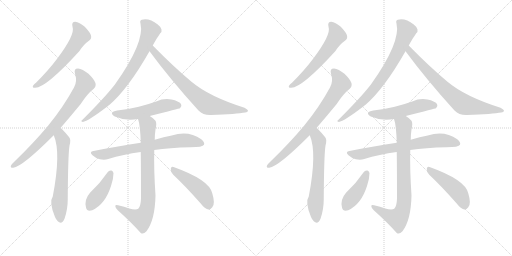
t = 0.00 s
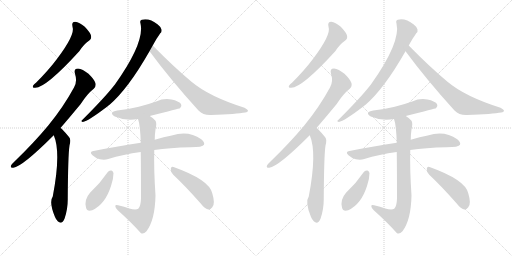
t = 3.05 s
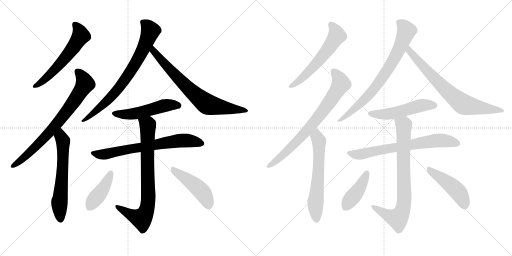
t = 6.11 s
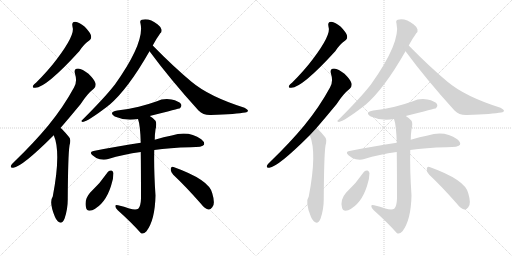
t = 9.16 s
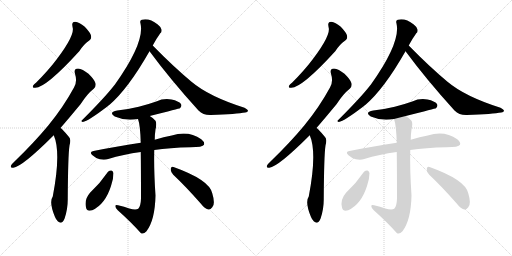
t = 12.22 s
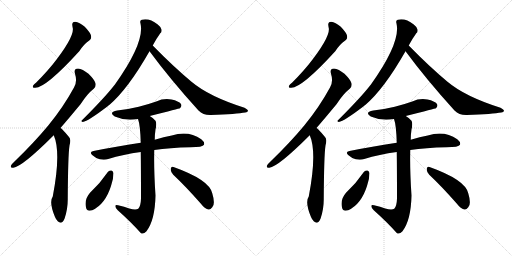
t = 15.27 s

The animated SVG that drew these frames (rendered in a browser with its animation timeline set to each time). Animation: 20 CSS @keyframes rules; one cycle of 15.27 s.

<svg version="1.1" viewBox="0 0 2048 1024" xmlns="http://www.w3.org/2000/svg">
  <g stroke="lightgray" stroke-dasharray="1,1" stroke-width="1" transform="scale(4, 4)">
    <line x1="0" y1="0" x2="256" y2="256"></line>
    <line x1="256" y1="0" x2="0" y2="256"></line>
    <line x1="128" y1="0" x2="128" y2="256"></line>
    <line x1="0" y1="128" x2="256" y2="128"></line>
    <line x1="256" y1="0" x2="512" y2="256"></line>
    <line x1="512" y1="0" x2="256" y2="256"></line>
    <line x1="384" y1="0" x2="384" y2="256"></line>
    <line x1="256" y1="128" x2="512" y2="128"></line>
  </g>
<g transform="scale(1, -1) translate(0, -850)">
   <style type="text/css">
    @keyframes keyframes0 {
      from {
       stroke: black;
       stroke-dashoffset: 581;
       stroke-width: 128;
       }
       65% {
       animation-timing-function: step-end;
       stroke: black;
       stroke-dashoffset: 0;
       stroke-width: 128;
       }
       to {
       stroke: black;
       stroke-width: 1024;
       }
       }
       #make-me-a-hanzi-animation-0 {
         animation: keyframes0 0.722819s both;
         animation-delay: 0.000000s;
         animation-timing-function: linear;
       }
    @keyframes keyframes1 {
      from {
       stroke: black;
       stroke-dashoffset: 753;
       stroke-width: 128;
       }
       71% {
       animation-timing-function: step-end;
       stroke: black;
       stroke-dashoffset: 0;
       stroke-width: 128;
       }
       to {
       stroke: black;
       stroke-width: 1024;
       }
       }
       #make-me-a-hanzi-animation-1 {
         animation: keyframes1 0.862793s both;
         animation-delay: 0.722819s;
         animation-timing-function: linear;
       }
    @keyframes keyframes2 {
      from {
       stroke: black;
       stroke-dashoffset: 615;
       stroke-width: 128;
       }
       67% {
       animation-timing-function: step-end;
       stroke: black;
       stroke-dashoffset: 0;
       stroke-width: 128;
       }
       to {
       stroke: black;
       stroke-width: 1024;
       }
       }
       #make-me-a-hanzi-animation-2 {
         animation: keyframes2 0.750488s both;
         animation-delay: 1.585612s;
         animation-timing-function: linear;
       }
    @keyframes keyframes3 {
      from {
       stroke: black;
       stroke-dashoffset: 755;
       stroke-width: 128;
       }
       71% {
       animation-timing-function: step-end;
       stroke: black;
       stroke-dashoffset: 0;
       stroke-width: 128;
       }
       to {
       stroke: black;
       stroke-width: 1024;
       }
       }
       #make-me-a-hanzi-animation-3 {
         animation: keyframes3 0.864421s both;
         animation-delay: 2.336100s;
         animation-timing-function: linear;
       }
    @keyframes keyframes4 {
      from {
       stroke: black;
       stroke-dashoffset: 731;
       stroke-width: 128;
       }
       70% {
       animation-timing-function: step-end;
       stroke: black;
       stroke-dashoffset: 0;
       stroke-width: 128;
       }
       to {
       stroke: black;
       stroke-width: 1024;
       }
       }
       #make-me-a-hanzi-animation-4 {
         animation: keyframes4 0.844889s both;
         animation-delay: 3.200521s;
         animation-timing-function: linear;
       }
    @keyframes keyframes5 {
      from {
       stroke: black;
       stroke-dashoffset: 516;
       stroke-width: 128;
       }
       63% {
       animation-timing-function: step-end;
       stroke: black;
       stroke-dashoffset: 0;
       stroke-width: 128;
       }
       to {
       stroke: black;
       stroke-width: 1024;
       }
       }
       #make-me-a-hanzi-animation-5 {
         animation: keyframes5 0.669922s both;
         animation-delay: 4.045410s;
         animation-timing-function: linear;
       }
    @keyframes keyframes6 {
      from {
       stroke: black;
       stroke-dashoffset: 698;
       stroke-width: 128;
       }
       69% {
       animation-timing-function: step-end;
       stroke: black;
       stroke-dashoffset: 0;
       stroke-width: 128;
       }
       to {
       stroke: black;
       stroke-width: 1024;
       }
       }
       #make-me-a-hanzi-animation-6 {
         animation: keyframes6 0.818034s both;
         animation-delay: 4.715332s;
         animation-timing-function: linear;
       }
    @keyframes keyframes7 {
      from {
       stroke: black;
       stroke-dashoffset: 784;
       stroke-width: 128;
       }
       72% {
       animation-timing-function: step-end;
       stroke: black;
       stroke-dashoffset: 0;
       stroke-width: 128;
       }
       to {
       stroke: black;
       stroke-width: 1024;
       }
       }
       #make-me-a-hanzi-animation-7 {
         animation: keyframes7 0.888021s both;
         animation-delay: 5.533366s;
         animation-timing-function: linear;
       }
    @keyframes keyframes8 {
      from {
       stroke: black;
       stroke-dashoffset: 415;
       stroke-width: 128;
       }
       57% {
       animation-timing-function: step-end;
       stroke: black;
       stroke-dashoffset: 0;
       stroke-width: 128;
       }
       to {
       stroke: black;
       stroke-width: 1024;
       }
       }
       #make-me-a-hanzi-animation-8 {
         animation: keyframes8 0.587728s both;
         animation-delay: 6.421387s;
         animation-timing-function: linear;
       }
    @keyframes keyframes9 {
      from {
       stroke: black;
       stroke-dashoffset: 461;
       stroke-width: 128;
       }
       60% {
       animation-timing-function: step-end;
       stroke: black;
       stroke-dashoffset: 0;
       stroke-width: 128;
       }
       to {
       stroke: black;
       stroke-width: 1024;
       }
       }
       #make-me-a-hanzi-animation-9 {
         animation: keyframes9 0.625163s both;
         animation-delay: 7.009115s;
         animation-timing-function: linear;
       }
    @keyframes keyframes10 {
      from {
       stroke: black;
       stroke-dashoffset: 581;
       stroke-width: 128;
       }
       65% {
       animation-timing-function: step-end;
       stroke: black;
       stroke-dashoffset: 0;
       stroke-width: 128;
       }
       to {
       stroke: black;
       stroke-width: 1024;
       }
       }
       #make-me-a-hanzi-animation-10 {
         animation: keyframes10 0.722819s both;
         animation-delay: 7.634277s;
         animation-timing-function: linear;
       }
    @keyframes keyframes11 {
      from {
       stroke: black;
       stroke-dashoffset: 753;
       stroke-width: 128;
       }
       71% {
       animation-timing-function: step-end;
       stroke: black;
       stroke-dashoffset: 0;
       stroke-width: 128;
       }
       to {
       stroke: black;
       stroke-width: 1024;
       }
       }
       #make-me-a-hanzi-animation-11 {
         animation: keyframes11 0.862793s both;
         animation-delay: 8.357096s;
         animation-timing-function: linear;
       }
    @keyframes keyframes12 {
      from {
       stroke: black;
       stroke-dashoffset: 615;
       stroke-width: 128;
       }
       67% {
       animation-timing-function: step-end;
       stroke: black;
       stroke-dashoffset: 0;
       stroke-width: 128;
       }
       to {
       stroke: black;
       stroke-width: 1024;
       }
       }
       #make-me-a-hanzi-animation-12 {
         animation: keyframes12 0.750488s both;
         animation-delay: 9.219889s;
         animation-timing-function: linear;
       }
    @keyframes keyframes13 {
      from {
       stroke: black;
       stroke-dashoffset: 755;
       stroke-width: 128;
       }
       71% {
       animation-timing-function: step-end;
       stroke: black;
       stroke-dashoffset: 0;
       stroke-width: 128;
       }
       to {
       stroke: black;
       stroke-width: 1024;
       }
       }
       #make-me-a-hanzi-animation-13 {
         animation: keyframes13 0.864421s both;
         animation-delay: 9.970378s;
         animation-timing-function: linear;
       }
    @keyframes keyframes14 {
      from {
       stroke: black;
       stroke-dashoffset: 731;
       stroke-width: 128;
       }
       70% {
       animation-timing-function: step-end;
       stroke: black;
       stroke-dashoffset: 0;
       stroke-width: 128;
       }
       to {
       stroke: black;
       stroke-width: 1024;
       }
       }
       #make-me-a-hanzi-animation-14 {
         animation: keyframes14 0.844889s both;
         animation-delay: 10.834798s;
         animation-timing-function: linear;
       }
    @keyframes keyframes15 {
      from {
       stroke: black;
       stroke-dashoffset: 516;
       stroke-width: 128;
       }
       63% {
       animation-timing-function: step-end;
       stroke: black;
       stroke-dashoffset: 0;
       stroke-width: 128;
       }
       to {
       stroke: black;
       stroke-width: 1024;
       }
       }
       #make-me-a-hanzi-animation-15 {
         animation: keyframes15 0.669922s both;
         animation-delay: 11.679687s;
         animation-timing-function: linear;
       }
    @keyframes keyframes16 {
      from {
       stroke: black;
       stroke-dashoffset: 698;
       stroke-width: 128;
       }
       69% {
       animation-timing-function: step-end;
       stroke: black;
       stroke-dashoffset: 0;
       stroke-width: 128;
       }
       to {
       stroke: black;
       stroke-width: 1024;
       }
       }
       #make-me-a-hanzi-animation-16 {
         animation: keyframes16 0.818034s both;
         animation-delay: 12.349609s;
         animation-timing-function: linear;
       }
    @keyframes keyframes17 {
      from {
       stroke: black;
       stroke-dashoffset: 784;
       stroke-width: 128;
       }
       72% {
       animation-timing-function: step-end;
       stroke: black;
       stroke-dashoffset: 0;
       stroke-width: 128;
       }
       to {
       stroke: black;
       stroke-width: 1024;
       }
       }
       #make-me-a-hanzi-animation-17 {
         animation: keyframes17 0.888021s both;
         animation-delay: 13.167643s;
         animation-timing-function: linear;
       }
    @keyframes keyframes18 {
      from {
       stroke: black;
       stroke-dashoffset: 415;
       stroke-width: 128;
       }
       57% {
       animation-timing-function: step-end;
       stroke: black;
       stroke-dashoffset: 0;
       stroke-width: 128;
       }
       to {
       stroke: black;
       stroke-width: 1024;
       }
       }
       #make-me-a-hanzi-animation-18 {
         animation: keyframes18 0.587728s both;
         animation-delay: 14.055664s;
         animation-timing-function: linear;
       }
    @keyframes keyframes19 {
      from {
       stroke: black;
       stroke-dashoffset: 461;
       stroke-width: 128;
       }
       60% {
       animation-timing-function: step-end;
       stroke: black;
       stroke-dashoffset: 0;
       stroke-width: 128;
       }
       to {
       stroke: black;
       stroke-width: 1024;
       }
       }
       #make-me-a-hanzi-animation-19 {
         animation: keyframes19 0.625163s both;
         animation-delay: 14.643392s;
         animation-timing-function: linear;
       }
</style>
<path d="M 290 743 Q 302 712 227 613 Q 193 568 145 520 Q 135 513 132 507 Q 128 498 141 499 Q 184 499 317 645 Q 335 673 357 688 Q 367 695 364 708 Q 361 720 339 743 Q 317 762 301 763 Q 285 763 290 743 Z" fill="lightgray"></path> 
<path d="M 242 338 Q 279 381 322 433 Q 350 476 375 495 Q 385 504 382 517 Q 379 530 354 555 Q 330 574 312 576 Q 294 576 300 555 Q 310 524 296 500 Q 253 421 193 348 Q 135 278 57 203 Q 47 194 44 188 Q 40 178 53 179 Q 89 183 215 309 L 242 338 Z" fill="lightgray"></path> 
<path d="M 215 309 Q 245 240 211 64 Q 195 42 220 -18 Q 224 -28 231 -35 Q 247 -50 258 -25 Q 271 12 271 53 Q 272 228 278 268 Q 285 293 276 302 Q 249 335 242 338 C 219 357 204 337 215 309 Z" fill="lightgray"></path> 
<path d="M 611 668 Q 618 681 627 696 Q 636 709 641 717 Q 648 721 646 732 Q 645 741 631 752 Q 597 779 567 771 Q 558 768 562 756 Q 580 681 459 511 Q 456 508 454 505 Q 418 459 328 369 Q 321 365 331 362 Q 352 365 432 426 Q 433 429 437 430 Q 512 494 598 645 L 611 668 Z" fill="lightgray"></path> 
<path d="M 598 645 Q 683 530 794 408 Q 813 389 843 390 Q 948 394 981 400 Q 991 401 992 407 Q 992 411 978 419 Q 836 464 766 523 Q 693 584 611 668 C 590 689 580 669 598 645 Z" fill="lightgray"></path> 
<path d="M 599 386 Q 717 416 720 417 Q 729 426 724 434 Q 715 446 686 452 Q 655 458 625 444 Q 591 432 555 423 Q 515 413 469 408 Q 432 401 459 384 Q 502 365 552 374 L 599 386 Z" fill="lightgray"></path> 
<path d="M 617 250 Q 678 259 762 261 Q 811 261 816 271 Q 820 281 805 293 Q 754 329 687 308 Q 656 302 619 291 L 563 279 Q 475 266 374 246 Q 355 243 370 229 Q 383 217 399 213 Q 418 209 433 214 Q 493 233 563 242 L 617 250 Z" fill="lightgray"></path> 
<path d="M 517 16 Q 498 23 472 29 Q 462 33 461 26 Q 461 19 471 9 Q 526 -40 562 -81 Q 572 -90 586 -75 Q 620 -30 622 68 Q 615 171 617 250 L 619 291 Q 619 312 622 332 Q 628 357 622 367 Q 616 376 599 386 C 574 403 544 403 552 374 Q 561 350 563 279 L 563 242 Q 564 170 564 56 Q 563 25 553 15 Q 543 8 517 16 Z" fill="lightgray"></path> 
<path d="M 432 163 Q 401 117 360 79 Q 336 51 344 20 Q 348 2 369 9 Q 421 33 444 106 Q 454 134 454 158 Q 451 167 446 168 Q 439 169 432 163 Z" fill="lightgray"></path> 
<path d="M 693 151 Q 742 105 802 37 Q 818 16 833 12 Q 842 11 849 21 Q 862 34 849 77 Q 837 131 694 182 Q 685 186 683 175 Q 682 162 693 151 Z" fill="lightgray"></path> 
<path d="M 1314 743 Q 1326 712 1251 613 Q 1217 568 1169 520 Q 1159 513 1156 507 Q 1152 498 1165 499 Q 1208 499 1341 645 Q 1359 673 1381 688 Q 1391 695 1388 708 Q 1385 720 1363 743 Q 1341 762 1325 763 Q 1309 763 1314 743 Z" fill="lightgray"></path> 
<path d="M 1266 338 Q 1303 381 1346 433 Q 1374 476 1399 495 Q 1409 504 1406 517 Q 1403 530 1378 555 Q 1354 574 1336 576 Q 1318 576 1324 555 Q 1334 524 1320 500 Q 1277 421 1217 348 Q 1159 278 1081 203 Q 1071 194 1068 188 Q 1064 178 1077 179 Q 1113 183 1239 309 L 1266 338 Z" fill="lightgray"></path> 
<path d="M 1239 309 Q 1269 240 1235 64 Q 1219 42 1244 -18 Q 1248 -28 1255 -35 Q 1271 -50 1282 -25 Q 1295 12 1295 53 Q 1296 228 1302 268 Q 1309 293 1300 302 Q 1273 335 1266 338 C 1243 357 1228 337 1239 309 Z" fill="lightgray"></path> 
<path d="M 1635 668 Q 1642 681 1651 696 Q 1660 709 1665 717 Q 1672 721 1670 732 Q 1669 741 1655 752 Q 1621 779 1591 771 Q 1582 768 1586 756 Q 1604 681 1483 511 Q 1480 508 1478 505 Q 1442 459 1352 369 Q 1345 365 1355 362 Q 1376 365 1456 426 Q 1457 429 1461 430 Q 1536 494 1622 645 L 1635 668 Z" fill="lightgray"></path> 
<path d="M 1622 645 Q 1707 530 1818 408 Q 1837 389 1867 390 Q 1972 394 2005 400 Q 2015 401 2016 407 Q 2016 411 2002 419 Q 1860 464 1790 523 Q 1717 584 1635 668 C 1614 689 1604 669 1622 645 Z" fill="lightgray"></path> 
<path d="M 1623 386 Q 1741 416 1744 417 Q 1753 426 1748 434 Q 1739 446 1710 452 Q 1679 458 1649 444 Q 1615 432 1579 423 Q 1539 413 1493 408 Q 1456 401 1483 384 Q 1526 365 1576 374 L 1623 386 Z" fill="lightgray"></path> 
<path d="M 1641 250 Q 1702 259 1786 261 Q 1835 261 1840 271 Q 1844 281 1829 293 Q 1778 329 1711 308 Q 1680 302 1643 291 L 1587 279 Q 1499 266 1398 246 Q 1379 243 1394 229 Q 1407 217 1423 213 Q 1442 209 1457 214 Q 1517 233 1587 242 L 1641 250 Z" fill="lightgray"></path> 
<path d="M 1541 16 Q 1522 23 1496 29 Q 1486 33 1485 26 Q 1485 19 1495 9 Q 1550 -40 1586 -81 Q 1596 -90 1610 -75 Q 1644 -30 1646 68 Q 1639 171 1641 250 L 1643 291 Q 1643 312 1646 332 Q 1652 357 1646 367 Q 1640 376 1623 386 C 1598 403 1568 403 1576 374 Q 1585 350 1587 279 L 1587 242 Q 1588 170 1588 56 Q 1587 25 1577 15 Q 1567 8 1541 16 Z" fill="lightgray"></path> 
<path d="M 1456 163 Q 1425 117 1384 79 Q 1360 51 1368 20 Q 1372 2 1393 9 Q 1445 33 1468 106 Q 1478 134 1478 158 Q 1475 167 1470 168 Q 1463 169 1456 163 Z" fill="lightgray"></path> 
<path d="M 1717 151 Q 1766 105 1826 37 Q 1842 16 1857 12 Q 1866 11 1873 21 Q 1886 34 1873 77 Q 1861 131 1718 182 Q 1709 186 1707 175 Q 1706 162 1717 151 Z" fill="lightgray"></path> 
      <clipPath id="make-me-a-hanzi-clip-0">
      <path d="M 290 743 Q 302 712 227 613 Q 193 568 145 520 Q 135 513 132 507 Q 128 498 141 499 Q 184 499 317 645 Q 335 673 357 688 Q 367 695 364 708 Q 361 720 339 743 Q 317 762 301 763 Q 285 763 290 743 Z" fill="lightgray"></path>
      </clipPath>
      <path clip-path="url(#make-me-a-hanzi-clip-0)" d="M 300 750 L 317 729 L 323 707 L 299 668 L 219 571 L 168 523 L 139 506 " fill="none" id="make-me-a-hanzi-animation-0" stroke-dasharray="453 906" stroke-linecap="round"></path>

      <clipPath id="make-me-a-hanzi-clip-1">
      <path d="M 242 338 Q 279 381 322 433 Q 350 476 375 495 Q 385 504 382 517 Q 379 530 354 555 Q 330 574 312 576 Q 294 576 300 555 Q 310 524 296 500 Q 253 421 193 348 Q 135 278 57 203 Q 47 194 44 188 Q 40 178 53 179 Q 89 183 215 309 L 242 338 Z" fill="lightgray"></path>
      </clipPath>
      <path clip-path="url(#make-me-a-hanzi-clip-1)" d="M 311 563 L 331 539 L 340 515 L 296 444 L 193 313 L 92 215 L 52 187 " fill="none" id="make-me-a-hanzi-animation-1" stroke-dasharray="625 1250" stroke-linecap="round"></path>

      <clipPath id="make-me-a-hanzi-clip-2">
      <path d="M 215 309 Q 245 240 211 64 Q 195 42 220 -18 Q 224 -28 231 -35 Q 247 -50 258 -25 Q 271 12 271 53 Q 272 228 278 268 Q 285 293 276 302 Q 249 335 242 338 C 219 357 204 337 215 309 Z" fill="lightgray"></path>
      </clipPath>
      <path clip-path="url(#make-me-a-hanzi-clip-2)" d="M 240 331 L 243 302 L 252 286 L 249 152 L 238 45 L 243 -25 " fill="none" id="make-me-a-hanzi-animation-2" stroke-dasharray="487 974" stroke-linecap="round"></path>

      <clipPath id="make-me-a-hanzi-clip-3">
      <path d="M 611 668 Q 618 681 627 696 Q 636 709 641 717 Q 648 721 646 732 Q 645 741 631 752 Q 597 779 567 771 Q 558 768 562 756 Q 580 681 459 511 Q 456 508 454 505 Q 418 459 328 369 Q 321 365 331 362 Q 352 365 432 426 Q 433 429 437 430 Q 512 494 598 645 L 611 668 Z" fill="lightgray"></path>
      </clipPath>
      <path clip-path="url(#make-me-a-hanzi-clip-3)" d="M 575 760 L 597 736 L 601 722 L 562 632 L 525 569 L 472 493 L 430 447 L 333 367 " fill="none" id="make-me-a-hanzi-animation-3" stroke-dasharray="627 1254" stroke-linecap="round"></path>

      <clipPath id="make-me-a-hanzi-clip-4">
      <path d="M 598 645 Q 683 530 794 408 Q 813 389 843 390 Q 948 394 981 400 Q 991 401 992 407 Q 992 411 978 419 Q 836 464 766 523 Q 693 584 611 668 C 590 689 580 669 598 645 Z" fill="lightgray"></path>
      </clipPath>
      <path clip-path="url(#make-me-a-hanzi-clip-4)" d="M 614 659 L 613 646 L 723 526 L 828 434 L 985 406 " fill="none" id="make-me-a-hanzi-animation-4" stroke-dasharray="603 1206" stroke-linecap="round"></path>

      <clipPath id="make-me-a-hanzi-clip-5">
      <path d="M 599 386 Q 717 416 720 417 Q 729 426 724 434 Q 715 446 686 452 Q 655 458 625 444 Q 591 432 555 423 Q 515 413 469 408 Q 432 401 459 384 Q 502 365 552 374 L 599 386 Z" fill="lightgray"></path>
      </clipPath>
      <path clip-path="url(#make-me-a-hanzi-clip-5)" d="M 461 397 L 525 394 L 664 429 L 716 425 " fill="none" id="make-me-a-hanzi-animation-5" stroke-dasharray="388 776" stroke-linecap="round"></path>

      <clipPath id="make-me-a-hanzi-clip-6">
      <path d="M 617 250 Q 678 259 762 261 Q 811 261 816 271 Q 820 281 805 293 Q 754 329 687 308 Q 656 302 619 291 L 563 279 Q 475 266 374 246 Q 355 243 370 229 Q 383 217 399 213 Q 418 209 433 214 Q 493 233 563 242 L 617 250 Z" fill="lightgray"></path>
      </clipPath>
      <path clip-path="url(#make-me-a-hanzi-clip-6)" d="M 372 238 L 416 233 L 716 287 L 764 286 L 808 276 " fill="none" id="make-me-a-hanzi-animation-6" stroke-dasharray="570 1140" stroke-linecap="round"></path>

      <clipPath id="make-me-a-hanzi-clip-7">
      <path d="M 517 16 Q 498 23 472 29 Q 462 33 461 26 Q 461 19 471 9 Q 526 -40 562 -81 Q 572 -90 586 -75 Q 620 -30 622 68 Q 615 171 617 250 L 619 291 Q 619 312 622 332 Q 628 357 622 367 Q 616 376 599 386 C 574 403 544 403 552 374 Q 561 350 563 279 L 563 242 Q 564 170 564 56 Q 563 25 553 15 Q 543 8 517 16 Z" fill="lightgray"></path>
      </clipPath>
      <path clip-path="url(#make-me-a-hanzi-clip-7)" d="M 559 371 L 592 345 L 594 60 L 587 11 L 566 -25 L 517 -6 L 468 24 " fill="none" id="make-me-a-hanzi-animation-7" stroke-dasharray="656 1312" stroke-linecap="round"></path>

      <clipPath id="make-me-a-hanzi-clip-8">
      <path d="M 432 163 Q 401 117 360 79 Q 336 51 344 20 Q 348 2 369 9 Q 421 33 444 106 Q 454 134 454 158 Q 451 167 446 168 Q 439 169 432 163 Z" fill="lightgray"></path>
      </clipPath>
      <path clip-path="url(#make-me-a-hanzi-clip-8)" d="M 442 157 L 417 103 L 360 22 " fill="none" id="make-me-a-hanzi-animation-8" stroke-dasharray="287 574" stroke-linecap="round"></path>

      <clipPath id="make-me-a-hanzi-clip-9">
      <path d="M 693 151 Q 742 105 802 37 Q 818 16 833 12 Q 842 11 849 21 Q 862 34 849 77 Q 837 131 694 182 Q 685 186 683 175 Q 682 162 693 151 Z" fill="lightgray"></path>
      </clipPath>
      <path clip-path="url(#make-me-a-hanzi-clip-9)" d="M 694 170 L 755 129 L 806 85 L 823 60 L 834 28 " fill="none" id="make-me-a-hanzi-animation-9" stroke-dasharray="333 666" stroke-linecap="round"></path>

      <clipPath id="make-me-a-hanzi-clip-10">
      <path d="M 1314 743 Q 1326 712 1251 613 Q 1217 568 1169 520 Q 1159 513 1156 507 Q 1152 498 1165 499 Q 1208 499 1341 645 Q 1359 673 1381 688 Q 1391 695 1388 708 Q 1385 720 1363 743 Q 1341 762 1325 763 Q 1309 763 1314 743 Z" fill="lightgray"></path>
      </clipPath>
      <path clip-path="url(#make-me-a-hanzi-clip-10)" d="M 1324 750 L 1341 729 L 1347 707 L 1323 668 L 1243 571 L 1192 523 L 1163 506 " fill="none" id="make-me-a-hanzi-animation-10" stroke-dasharray="453 906" stroke-linecap="round"></path>

      <clipPath id="make-me-a-hanzi-clip-11">
      <path d="M 1266 338 Q 1303 381 1346 433 Q 1374 476 1399 495 Q 1409 504 1406 517 Q 1403 530 1378 555 Q 1354 574 1336 576 Q 1318 576 1324 555 Q 1334 524 1320 500 Q 1277 421 1217 348 Q 1159 278 1081 203 Q 1071 194 1068 188 Q 1064 178 1077 179 Q 1113 183 1239 309 L 1266 338 Z" fill="lightgray"></path>
      </clipPath>
      <path clip-path="url(#make-me-a-hanzi-clip-11)" d="M 1335 563 L 1355 539 L 1364 515 L 1320 444 L 1217 313 L 1116 215 L 1076 187 " fill="none" id="make-me-a-hanzi-animation-11" stroke-dasharray="625 1250" stroke-linecap="round"></path>

      <clipPath id="make-me-a-hanzi-clip-12">
      <path d="M 1239 309 Q 1269 240 1235 64 Q 1219 42 1244 -18 Q 1248 -28 1255 -35 Q 1271 -50 1282 -25 Q 1295 12 1295 53 Q 1296 228 1302 268 Q 1309 293 1300 302 Q 1273 335 1266 338 C 1243 357 1228 337 1239 309 Z" fill="lightgray"></path>
      </clipPath>
      <path clip-path="url(#make-me-a-hanzi-clip-12)" d="M 1264 331 L 1267 302 L 1276 286 L 1273 152 L 1262 45 L 1267 -25 " fill="none" id="make-me-a-hanzi-animation-12" stroke-dasharray="487 974" stroke-linecap="round"></path>

      <clipPath id="make-me-a-hanzi-clip-13">
      <path d="M 1635 668 Q 1642 681 1651 696 Q 1660 709 1665 717 Q 1672 721 1670 732 Q 1669 741 1655 752 Q 1621 779 1591 771 Q 1582 768 1586 756 Q 1604 681 1483 511 Q 1480 508 1478 505 Q 1442 459 1352 369 Q 1345 365 1355 362 Q 1376 365 1456 426 Q 1457 429 1461 430 Q 1536 494 1622 645 L 1635 668 Z" fill="lightgray"></path>
      </clipPath>
      <path clip-path="url(#make-me-a-hanzi-clip-13)" d="M 1599 760 L 1621 736 L 1625 722 L 1586 632 L 1549 569 L 1496 493 L 1454 447 L 1357 367 " fill="none" id="make-me-a-hanzi-animation-13" stroke-dasharray="627 1254" stroke-linecap="round"></path>

      <clipPath id="make-me-a-hanzi-clip-14">
      <path d="M 1622 645 Q 1707 530 1818 408 Q 1837 389 1867 390 Q 1972 394 2005 400 Q 2015 401 2016 407 Q 2016 411 2002 419 Q 1860 464 1790 523 Q 1717 584 1635 668 C 1614 689 1604 669 1622 645 Z" fill="lightgray"></path>
      </clipPath>
      <path clip-path="url(#make-me-a-hanzi-clip-14)" d="M 1638 659 L 1637 646 L 1747 526 L 1852 434 L 2009 406 " fill="none" id="make-me-a-hanzi-animation-14" stroke-dasharray="603 1206" stroke-linecap="round"></path>

      <clipPath id="make-me-a-hanzi-clip-15">
      <path d="M 1623 386 Q 1741 416 1744 417 Q 1753 426 1748 434 Q 1739 446 1710 452 Q 1679 458 1649 444 Q 1615 432 1579 423 Q 1539 413 1493 408 Q 1456 401 1483 384 Q 1526 365 1576 374 L 1623 386 Z" fill="lightgray"></path>
      </clipPath>
      <path clip-path="url(#make-me-a-hanzi-clip-15)" d="M 1485 397 L 1549 394 L 1688 429 L 1740 425 " fill="none" id="make-me-a-hanzi-animation-15" stroke-dasharray="388 776" stroke-linecap="round"></path>

      <clipPath id="make-me-a-hanzi-clip-16">
      <path d="M 1641 250 Q 1702 259 1786 261 Q 1835 261 1840 271 Q 1844 281 1829 293 Q 1778 329 1711 308 Q 1680 302 1643 291 L 1587 279 Q 1499 266 1398 246 Q 1379 243 1394 229 Q 1407 217 1423 213 Q 1442 209 1457 214 Q 1517 233 1587 242 L 1641 250 Z" fill="lightgray"></path>
      </clipPath>
      <path clip-path="url(#make-me-a-hanzi-clip-16)" d="M 1396 238 L 1440 233 L 1740 287 L 1788 286 L 1832 276 " fill="none" id="make-me-a-hanzi-animation-16" stroke-dasharray="570 1140" stroke-linecap="round"></path>

      <clipPath id="make-me-a-hanzi-clip-17">
      <path d="M 1541 16 Q 1522 23 1496 29 Q 1486 33 1485 26 Q 1485 19 1495 9 Q 1550 -40 1586 -81 Q 1596 -90 1610 -75 Q 1644 -30 1646 68 Q 1639 171 1641 250 L 1643 291 Q 1643 312 1646 332 Q 1652 357 1646 367 Q 1640 376 1623 386 C 1598 403 1568 403 1576 374 Q 1585 350 1587 279 L 1587 242 Q 1588 170 1588 56 Q 1587 25 1577 15 Q 1567 8 1541 16 Z" fill="lightgray"></path>
      </clipPath>
      <path clip-path="url(#make-me-a-hanzi-clip-17)" d="M 1583 371 L 1616 345 L 1618 60 L 1611 11 L 1590 -25 L 1541 -6 L 1492 24 " fill="none" id="make-me-a-hanzi-animation-17" stroke-dasharray="656 1312" stroke-linecap="round"></path>

      <clipPath id="make-me-a-hanzi-clip-18">
      <path d="M 1456 163 Q 1425 117 1384 79 Q 1360 51 1368 20 Q 1372 2 1393 9 Q 1445 33 1468 106 Q 1478 134 1478 158 Q 1475 167 1470 168 Q 1463 169 1456 163 Z" fill="lightgray"></path>
      </clipPath>
      <path clip-path="url(#make-me-a-hanzi-clip-18)" d="M 1466 157 L 1441 103 L 1384 22 " fill="none" id="make-me-a-hanzi-animation-18" stroke-dasharray="287 574" stroke-linecap="round"></path>

      <clipPath id="make-me-a-hanzi-clip-19">
      <path d="M 1717 151 Q 1766 105 1826 37 Q 1842 16 1857 12 Q 1866 11 1873 21 Q 1886 34 1873 77 Q 1861 131 1718 182 Q 1709 186 1707 175 Q 1706 162 1717 151 Z" fill="lightgray"></path>
      </clipPath>
      <path clip-path="url(#make-me-a-hanzi-clip-19)" d="M 1718 170 L 1779 129 L 1830 85 L 1847 60 L 1858 28 " fill="none" id="make-me-a-hanzi-animation-19" stroke-dasharray="333 666" stroke-linecap="round"></path>

</g>
</svg>
